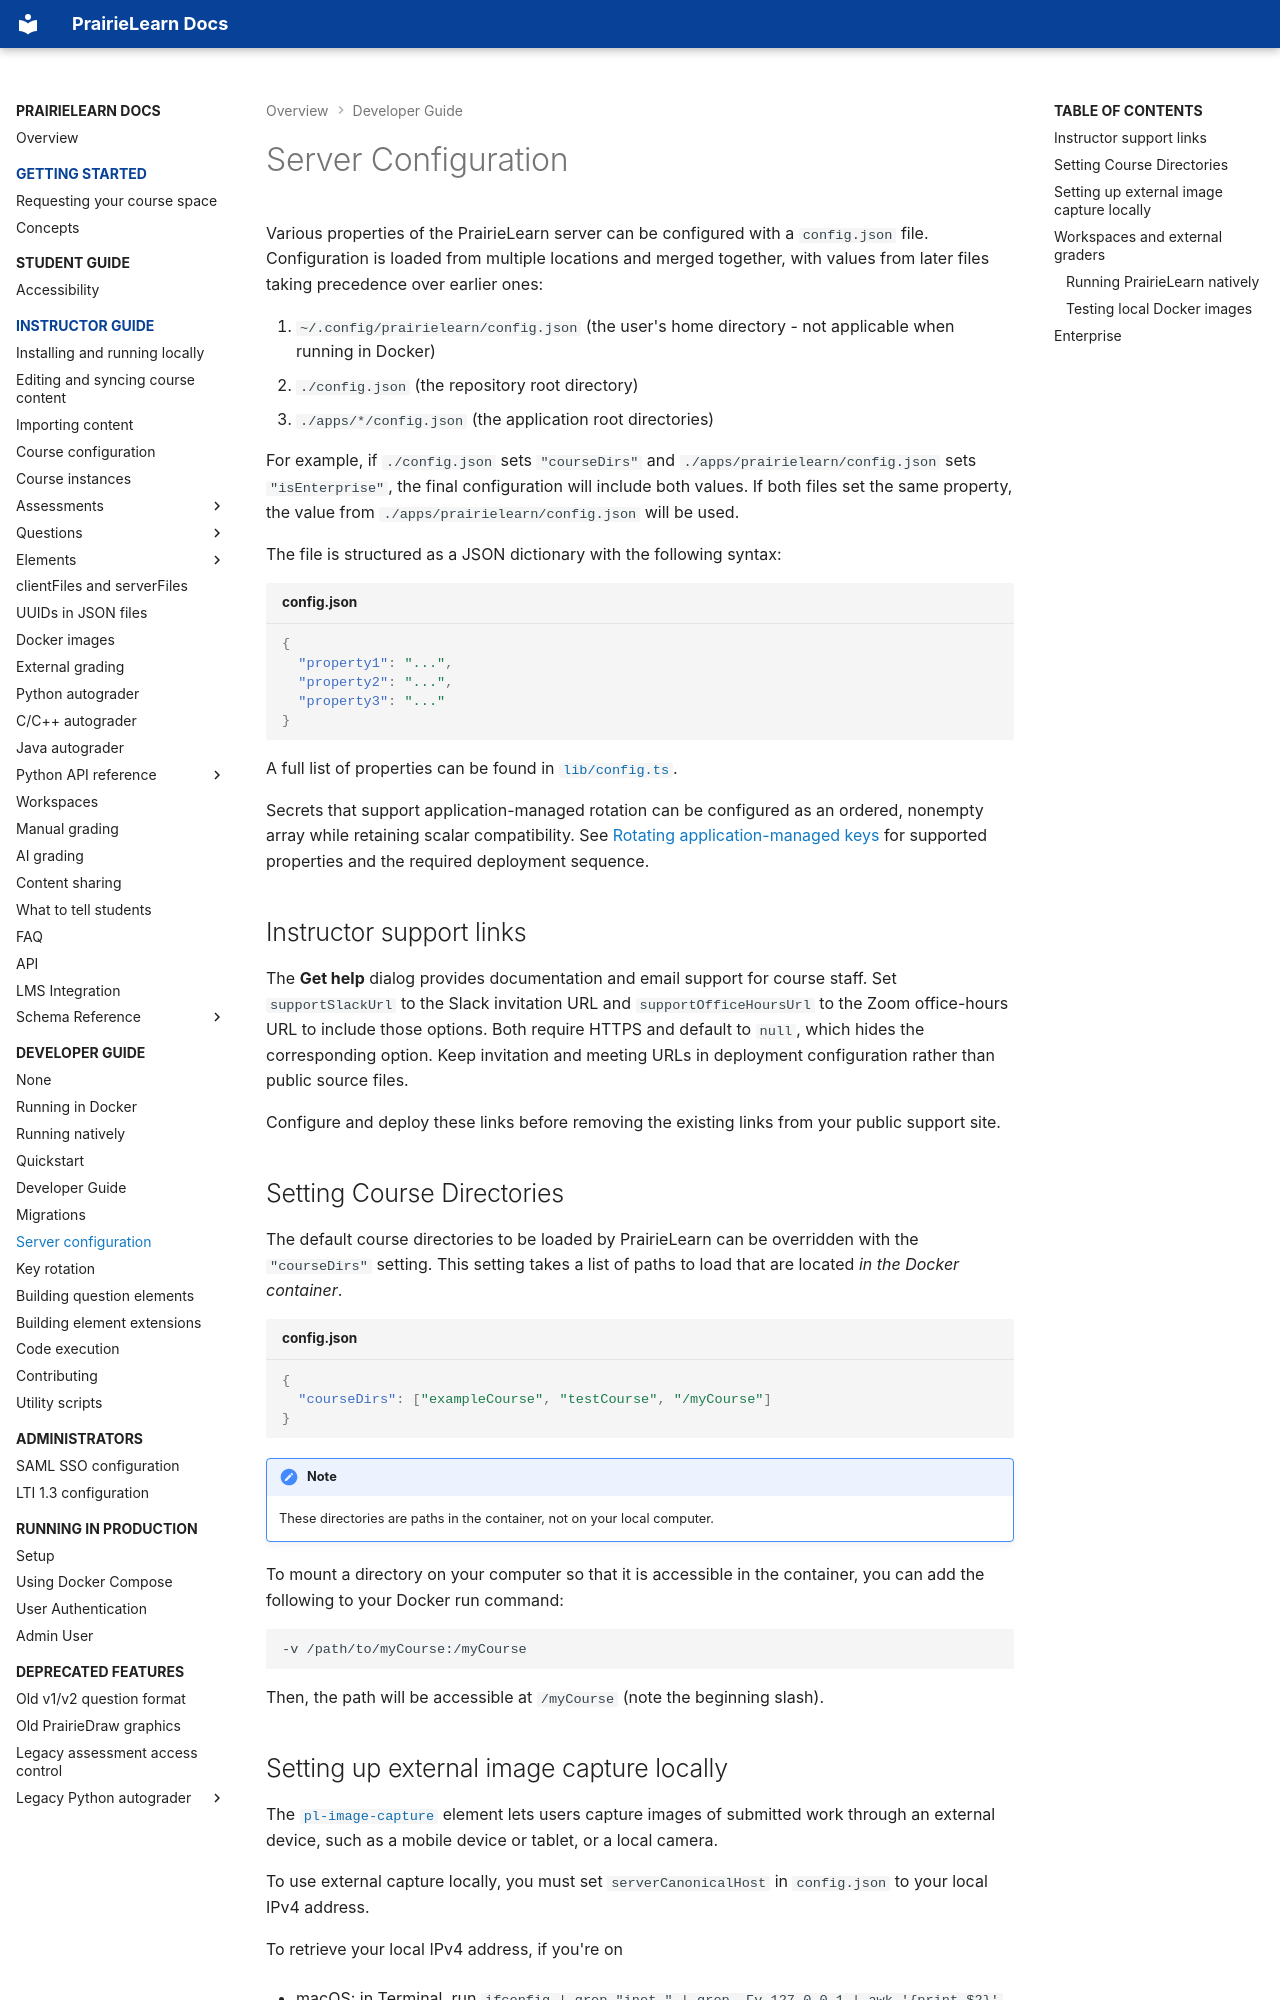

repository: PrairieLearn/PrairieLearn · page: dev-guide/configJson/index.html · generator: mkdocs

# Server Configuration

Various properties of the PrairieLearn server can be configured with a `config.json` file. Configuration is loaded from multiple locations and merged together, with values from later files taking precedence over earlier ones:

1. `~/.config/prairielearn/config.json` (the user's home directory - not applicable when running in Docker)
2. `./config.json` (the repository root directory)
3. `./apps/*/config.json` (the application root directories)

For example, if `./config.json` sets `"courseDirs"` and `./apps/prairielearn/config.json` sets `"isEnterprise"`, the final configuration will include both values. If both files set the same property, the value from `./apps/prairielearn/config.json` will be used.

The file is structured as a JSON dictionary with the following syntax:

```json title="config.json"
{
  "property1": "...",
  "property2": "...",
  "property3": "..."
}
```

A full list of properties can be found in [`lib/config.ts`](https://github.com/PrairieLearn/PrairieLearn/blob/master/apps/prairielearn/src/lib/config.ts).

Secrets that support application-managed rotation can be configured as an ordered, nonempty array while retaining scalar compatibility. See [Rotating application-managed keys](keyRotation.md) for supported properties and the required deployment sequence.

## Instructor support links

The **Get help** dialog provides documentation and email support for course staff. Set `supportSlackUrl` to the Slack invitation URL and `supportOfficeHoursUrl` to the Zoom office-hours URL to include those options. Both require HTTPS and default to `null`, which hides the corresponding option. Keep invitation and meeting URLs in deployment configuration rather than public source files.

Configure and deploy these links before removing the existing links from your public support site.

## Setting Course Directories

The default course directories to be loaded by PrairieLearn can be overridden with the `"courseDirs"` setting. This setting takes a list of paths to load that are located _in the Docker container_.

```json title="config.json"
{
  "courseDirs": ["exampleCourse", "testCourse", "/myCourse"]
}
```

!!! note

    These directories are paths in the container, not on your local computer.

To mount a directory on your computer so that it is accessible in the container, you can add the following to your Docker run command:

```sh
-v /path/to/myCourse:/myCourse
```

Then, the path will be accessible at `/myCourse` (note the beginning slash).
